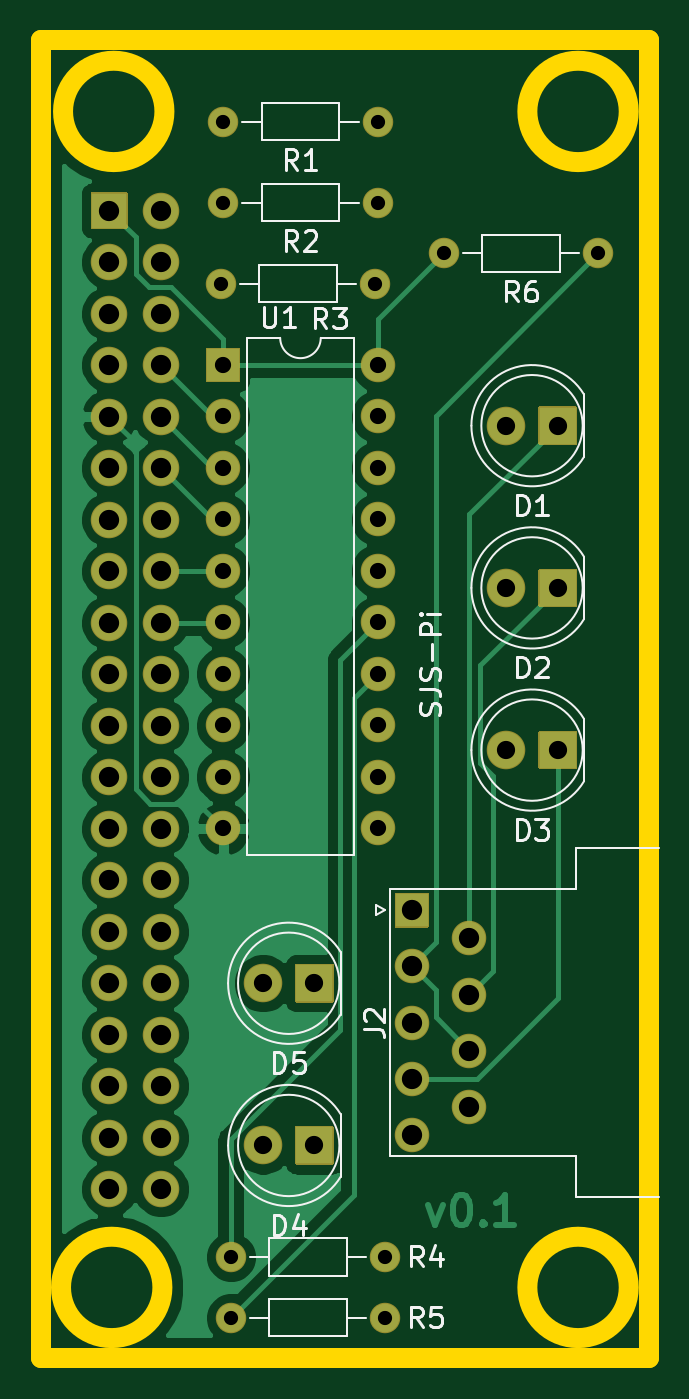
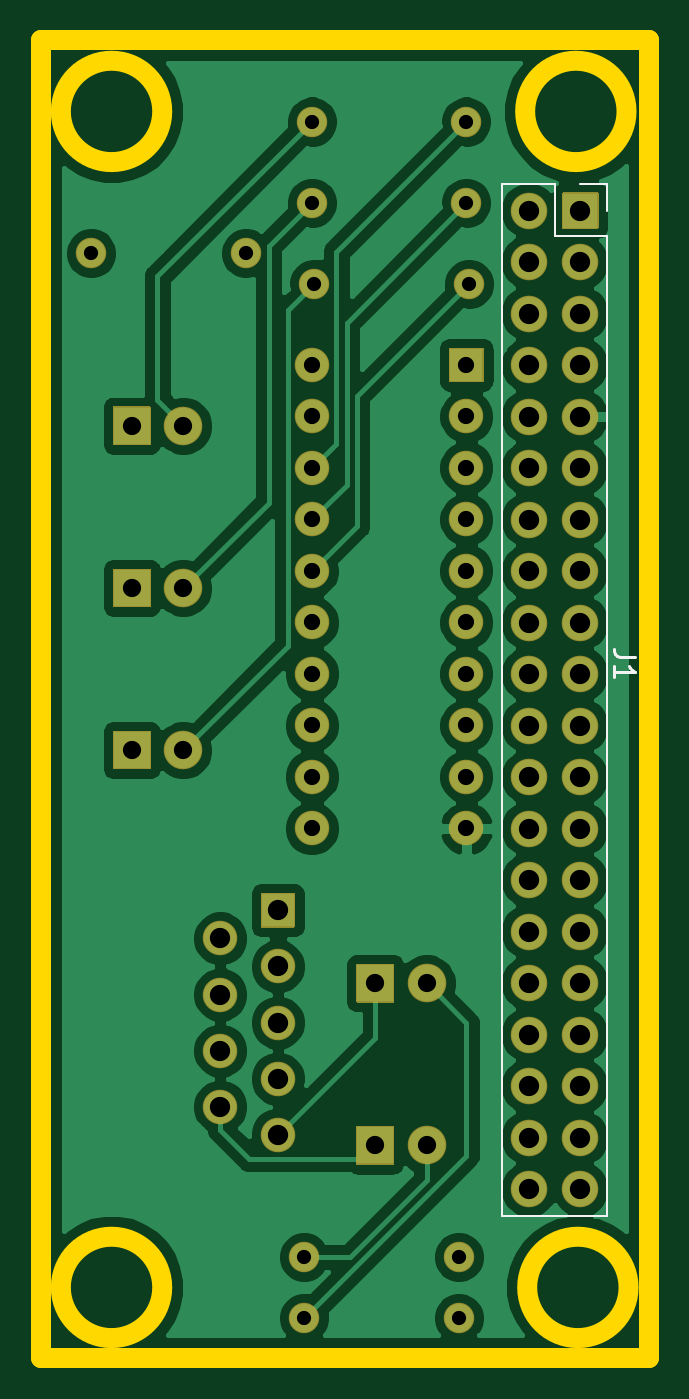
Circuit board: 9 layer files. Board 30.0 x 65.0 mm.
- bottom_copper: sjspi-B_Cu.gbl (99145 bytes)
- bottom_mask: sjspi-B_Mask.gbs (5718 bytes)
- bottom_silk: sjspi-B_SilkS.gbo (1259 bytes)
- outline: sjspi-Edge_Cuts.gm1 (1006 bytes)
- top_copper: sjspi-F_Cu.gtl (49841 bytes)
- top_mask: sjspi-F_Mask.gts (5718 bytes)
- top_silk: sjspi-F_SilkS.gto (14348 bytes)
- drill: sjspi-NPTH.drl (284 bytes)
- drill: sjspi-PTH.drl (1755 bytes)

=== bottom_copper: sjspi-B_Cu.gbl (99145 bytes, source omitted) ===
=== bottom_mask: sjspi-B_Mask.gbs ===
%TF.GenerationSoftware,KiCad,Pcbnew,5.1.9+dfsg1-1*%
%TF.CreationDate,2021-05-30T15:35:39+01:00*%
%TF.ProjectId,sjspi,736a7370-692e-46b6-9963-61645f706362,v0.1*%
%TF.SameCoordinates,Original*%
%TF.FileFunction,Soldermask,Bot*%
%TF.FilePolarity,Negative*%
%FSLAX46Y46*%
G04 Gerber Fmt 4.6, Leading zero omitted, Abs format (unit mm)*
G04 Created by KiCad (PCBNEW 5.1.9+dfsg1-1) date 2021-05-30 15:35:39*
%MOMM*%
%LPD*%
G01*
G04 APERTURE LIST*
%ADD10C,1.901600*%
%ADD11O,1.801600X1.801600*%
%ADD12C,1.701600*%
%ADD13C,1.501600*%
%ADD14O,1.501600X1.501600*%
%ADD15O,1.701600X1.701600*%
G04 APERTURE END LIST*
%TO.C,D1*%
G36*
G01*
X156450800Y-83100000D02*
X156450800Y-84900000D01*
G75*
G02*
X156400000Y-84950800I-50800J0D01*
G01*
X154600000Y-84950800D01*
G75*
G02*
X154549200Y-84900000I0J50800D01*
G01*
X154549200Y-83100000D01*
G75*
G02*
X154600000Y-83049200I50800J0D01*
G01*
X156400000Y-83049200D01*
G75*
G02*
X156450800Y-83100000I0J-50800D01*
G01*
G37*
D10*
X152960000Y-84000000D03*
%TD*%
%TO.C,D2*%
X152960000Y-92000000D03*
G36*
G01*
X156450800Y-91100000D02*
X156450800Y-92900000D01*
G75*
G02*
X156400000Y-92950800I-50800J0D01*
G01*
X154600000Y-92950800D01*
G75*
G02*
X154549200Y-92900000I0J50800D01*
G01*
X154549200Y-91100000D01*
G75*
G02*
X154600000Y-91049200I50800J0D01*
G01*
X156400000Y-91049200D01*
G75*
G02*
X156450800Y-91100000I0J-50800D01*
G01*
G37*
%TD*%
%TO.C,D3*%
G36*
G01*
X156450800Y-99100000D02*
X156450800Y-100900000D01*
G75*
G02*
X156400000Y-100950800I-50800J0D01*
G01*
X154600000Y-100950800D01*
G75*
G02*
X154549200Y-100900000I0J50800D01*
G01*
X154549200Y-99100000D01*
G75*
G02*
X154600000Y-99049200I50800J0D01*
G01*
X156400000Y-99049200D01*
G75*
G02*
X156450800Y-99100000I0J-50800D01*
G01*
G37*
X152960000Y-100000000D03*
%TD*%
%TO.C,D4*%
X140960000Y-119500000D03*
G36*
G01*
X144450800Y-118600000D02*
X144450800Y-120400000D01*
G75*
G02*
X144400000Y-120450800I-50800J0D01*
G01*
X142600000Y-120450800D01*
G75*
G02*
X142549200Y-120400000I0J50800D01*
G01*
X142549200Y-118600000D01*
G75*
G02*
X142600000Y-118549200I50800J0D01*
G01*
X144400000Y-118549200D01*
G75*
G02*
X144450800Y-118600000I0J-50800D01*
G01*
G37*
%TD*%
%TO.C,D5*%
G36*
G01*
X144450800Y-110600000D02*
X144450800Y-112400000D01*
G75*
G02*
X144400000Y-112450800I-50800J0D01*
G01*
X142600000Y-112450800D01*
G75*
G02*
X142549200Y-112400000I0J50800D01*
G01*
X142549200Y-110600000D01*
G75*
G02*
X142600000Y-110549200I50800J0D01*
G01*
X144400000Y-110549200D01*
G75*
G02*
X144450800Y-110600000I0J-50800D01*
G01*
G37*
X140960000Y-111500000D03*
%TD*%
%TO.C,J1*%
G36*
G01*
X134280800Y-72540000D02*
X134280800Y-74240000D01*
G75*
G02*
X134230000Y-74290800I-50800J0D01*
G01*
X132530000Y-74290800D01*
G75*
G02*
X132479200Y-74240000I0J50800D01*
G01*
X132479200Y-72540000D01*
G75*
G02*
X132530000Y-72489200I50800J0D01*
G01*
X134230000Y-72489200D01*
G75*
G02*
X134280800Y-72540000I0J-50800D01*
G01*
G37*
D11*
X135920000Y-73390000D03*
X133380000Y-75930000D03*
X135920000Y-75930000D03*
X133380000Y-78470000D03*
X135920000Y-78470000D03*
X133380000Y-81010000D03*
X135920000Y-81010000D03*
X133380000Y-83550000D03*
X135920000Y-83550000D03*
X133380000Y-86090000D03*
X135920000Y-86090000D03*
X133380000Y-88630000D03*
X135920000Y-88630000D03*
X133380000Y-91170000D03*
X135920000Y-91170000D03*
X133380000Y-93710000D03*
X135920000Y-93710000D03*
X133380000Y-96250000D03*
X135920000Y-96250000D03*
X133380000Y-98790000D03*
X135920000Y-98790000D03*
X133380000Y-101330000D03*
X135920000Y-101330000D03*
X133380000Y-103870000D03*
X135920000Y-103870000D03*
X133380000Y-106410000D03*
X135920000Y-106410000D03*
X133380000Y-108950000D03*
X135920000Y-108950000D03*
X133380000Y-111490000D03*
X135920000Y-111490000D03*
X133380000Y-114030000D03*
X135920000Y-114030000D03*
X133380000Y-116570000D03*
X135920000Y-116570000D03*
X133380000Y-119110000D03*
X135920000Y-119110000D03*
X133380000Y-121650000D03*
X135920000Y-121650000D03*
%TD*%
%TO.C,J2*%
G36*
G01*
X149100000Y-108750800D02*
X147500000Y-108750800D01*
G75*
G02*
X147449200Y-108700000I0J50800D01*
G01*
X147449200Y-107100000D01*
G75*
G02*
X147500000Y-107049200I50800J0D01*
G01*
X149100000Y-107049200D01*
G75*
G02*
X149150800Y-107100000I0J-50800D01*
G01*
X149150800Y-108700000D01*
G75*
G02*
X149100000Y-108750800I-50800J0D01*
G01*
G37*
D12*
X148300000Y-110670000D03*
X148300000Y-113440000D03*
X148300000Y-116210000D03*
X148300000Y-118980000D03*
X151140000Y-109285000D03*
X151140000Y-112055000D03*
X151140000Y-114825000D03*
X151140000Y-117595000D03*
%TD*%
D13*
%TO.C,R1*%
X146620000Y-69000000D03*
D14*
X139000000Y-69000000D03*
%TD*%
%TO.C,R2*%
X139000000Y-73000000D03*
D13*
X146620000Y-73000000D03*
%TD*%
%TO.C,R3*%
X146500000Y-77000000D03*
D14*
X138880000Y-77000000D03*
%TD*%
%TO.C,R4*%
X139380000Y-125000000D03*
D13*
X147000000Y-125000000D03*
%TD*%
%TO.C,R5*%
X147000000Y-128000000D03*
D14*
X139380000Y-128000000D03*
%TD*%
%TO.C,R6*%
X149880000Y-75500000D03*
D13*
X157500000Y-75500000D03*
%TD*%
%TO.C,U1*%
G36*
G01*
X138149200Y-81800000D02*
X138149200Y-80200000D01*
G75*
G02*
X138200000Y-80149200I50800J0D01*
G01*
X139800000Y-80149200D01*
G75*
G02*
X139850800Y-80200000I0J-50800D01*
G01*
X139850800Y-81800000D01*
G75*
G02*
X139800000Y-81850800I-50800J0D01*
G01*
X138200000Y-81850800D01*
G75*
G02*
X138149200Y-81800000I0J50800D01*
G01*
G37*
D15*
X146620000Y-103860000D03*
X139000000Y-83540000D03*
X146620000Y-101320000D03*
X139000000Y-86080000D03*
X146620000Y-98780000D03*
X139000000Y-88620000D03*
X146620000Y-96240000D03*
X139000000Y-91160000D03*
X146620000Y-93700000D03*
X139000000Y-93700000D03*
X146620000Y-91160000D03*
X139000000Y-96240000D03*
X146620000Y-88620000D03*
X139000000Y-98780000D03*
X146620000Y-86080000D03*
X139000000Y-101320000D03*
X146620000Y-83540000D03*
X139000000Y-103860000D03*
X146620000Y-81000000D03*
%TD*%
M02*

=== bottom_silk: sjspi-B_SilkS.gbo ===
%TF.GenerationSoftware,KiCad,Pcbnew,5.1.9+dfsg1-1*%
%TF.CreationDate,2021-05-30T15:35:39+01:00*%
%TF.ProjectId,sjspi,736a7370-692e-46b6-9963-61645f706362,v0.1*%
%TF.SameCoordinates,Original*%
%TF.FileFunction,Legend,Bot*%
%TF.FilePolarity,Positive*%
%FSLAX46Y46*%
G04 Gerber Fmt 4.6, Leading zero omitted, Abs format (unit mm)*
G04 Created by KiCad (PCBNEW 5.1.9+dfsg1-1) date 2021-05-30 15:35:39*
%MOMM*%
%LPD*%
G01*
G04 APERTURE LIST*
%ADD10C,0.120000*%
%ADD11C,0.150000*%
G04 APERTURE END LIST*
D10*
%TO.C,J1*%
X137250000Y-72060000D02*
X134650000Y-72060000D01*
X137250000Y-72060000D02*
X137250000Y-122980000D01*
X137250000Y-122980000D02*
X132050000Y-122980000D01*
X132050000Y-74660000D02*
X132050000Y-122980000D01*
X134650000Y-74660000D02*
X132050000Y-74660000D01*
X134650000Y-72060000D02*
X134650000Y-74660000D01*
X132050000Y-72060000D02*
X132050000Y-73390000D01*
X133380000Y-72060000D02*
X132050000Y-72060000D01*
D11*
X130702380Y-95416666D02*
X131416666Y-95416666D01*
X131559523Y-95369047D01*
X131654761Y-95273809D01*
X131702380Y-95130952D01*
X131702380Y-95035714D01*
X131702380Y-96416666D02*
X131702380Y-95845238D01*
X131702380Y-96130952D02*
X130702380Y-96130952D01*
X130845238Y-96035714D01*
X130940476Y-95940476D01*
X130988095Y-95845238D01*
%TD*%
M02*

=== outline: sjspi-Edge_Cuts.gm1 ===
%TF.GenerationSoftware,KiCad,Pcbnew,5.1.9+dfsg1-1*%
%TF.CreationDate,2021-05-30T15:35:39+01:00*%
%TF.ProjectId,sjspi,736a7370-692e-46b6-9963-61645f706362,v0.1*%
%TF.SameCoordinates,Original*%
%TF.FileFunction,Profile,NP*%
%FSLAX46Y46*%
G04 Gerber Fmt 4.6, Leading zero omitted, Abs format (unit mm)*
G04 Created by KiCad (PCBNEW 5.1.9+dfsg1-1) date 2021-05-30 15:35:39*
%MOMM*%
%LPD*%
G01*
G04 APERTURE LIST*
%TA.AperFunction,Profile*%
%ADD10C,1.000000*%
%TD*%
G04 APERTURE END LIST*
D10*
X136000000Y-126500000D02*
G75*
G03*
X136000000Y-126500000I-2500000J0D01*
G01*
X159000000Y-126500000D02*
G75*
G03*
X159000000Y-126500000I-2500000J0D01*
G01*
X136100000Y-68500000D02*
G75*
G03*
X136100000Y-68500000I-2500000J0D01*
G01*
X159000000Y-68500000D02*
G75*
G03*
X159000000Y-68500000I-2500000J0D01*
G01*
X160000000Y-65000000D02*
X160000000Y-130000000D01*
X130000000Y-65000000D02*
X160000000Y-65000000D01*
X130000000Y-130000000D02*
X130000000Y-65000000D01*
X160000000Y-130000000D02*
X130000000Y-130000000D01*
M02*

=== top_copper: sjspi-F_Cu.gtl (49841 bytes, source omitted) ===
=== top_mask: sjspi-F_Mask.gts ===
%TF.GenerationSoftware,KiCad,Pcbnew,5.1.9+dfsg1-1*%
%TF.CreationDate,2021-05-30T15:35:39+01:00*%
%TF.ProjectId,sjspi,736a7370-692e-46b6-9963-61645f706362,v0.1*%
%TF.SameCoordinates,Original*%
%TF.FileFunction,Soldermask,Top*%
%TF.FilePolarity,Negative*%
%FSLAX46Y46*%
G04 Gerber Fmt 4.6, Leading zero omitted, Abs format (unit mm)*
G04 Created by KiCad (PCBNEW 5.1.9+dfsg1-1) date 2021-05-30 15:35:39*
%MOMM*%
%LPD*%
G01*
G04 APERTURE LIST*
%ADD10C,1.901600*%
%ADD11O,1.801600X1.801600*%
%ADD12C,1.701600*%
%ADD13C,1.501600*%
%ADD14O,1.501600X1.501600*%
%ADD15O,1.701600X1.701600*%
G04 APERTURE END LIST*
%TO.C,D1*%
G36*
G01*
X156450800Y-83100000D02*
X156450800Y-84900000D01*
G75*
G02*
X156400000Y-84950800I-50800J0D01*
G01*
X154600000Y-84950800D01*
G75*
G02*
X154549200Y-84900000I0J50800D01*
G01*
X154549200Y-83100000D01*
G75*
G02*
X154600000Y-83049200I50800J0D01*
G01*
X156400000Y-83049200D01*
G75*
G02*
X156450800Y-83100000I0J-50800D01*
G01*
G37*
D10*
X152960000Y-84000000D03*
%TD*%
%TO.C,D2*%
X152960000Y-92000000D03*
G36*
G01*
X156450800Y-91100000D02*
X156450800Y-92900000D01*
G75*
G02*
X156400000Y-92950800I-50800J0D01*
G01*
X154600000Y-92950800D01*
G75*
G02*
X154549200Y-92900000I0J50800D01*
G01*
X154549200Y-91100000D01*
G75*
G02*
X154600000Y-91049200I50800J0D01*
G01*
X156400000Y-91049200D01*
G75*
G02*
X156450800Y-91100000I0J-50800D01*
G01*
G37*
%TD*%
%TO.C,D3*%
G36*
G01*
X156450800Y-99100000D02*
X156450800Y-100900000D01*
G75*
G02*
X156400000Y-100950800I-50800J0D01*
G01*
X154600000Y-100950800D01*
G75*
G02*
X154549200Y-100900000I0J50800D01*
G01*
X154549200Y-99100000D01*
G75*
G02*
X154600000Y-99049200I50800J0D01*
G01*
X156400000Y-99049200D01*
G75*
G02*
X156450800Y-99100000I0J-50800D01*
G01*
G37*
X152960000Y-100000000D03*
%TD*%
%TO.C,D4*%
X140960000Y-119500000D03*
G36*
G01*
X144450800Y-118600000D02*
X144450800Y-120400000D01*
G75*
G02*
X144400000Y-120450800I-50800J0D01*
G01*
X142600000Y-120450800D01*
G75*
G02*
X142549200Y-120400000I0J50800D01*
G01*
X142549200Y-118600000D01*
G75*
G02*
X142600000Y-118549200I50800J0D01*
G01*
X144400000Y-118549200D01*
G75*
G02*
X144450800Y-118600000I0J-50800D01*
G01*
G37*
%TD*%
%TO.C,D5*%
G36*
G01*
X144450800Y-110600000D02*
X144450800Y-112400000D01*
G75*
G02*
X144400000Y-112450800I-50800J0D01*
G01*
X142600000Y-112450800D01*
G75*
G02*
X142549200Y-112400000I0J50800D01*
G01*
X142549200Y-110600000D01*
G75*
G02*
X142600000Y-110549200I50800J0D01*
G01*
X144400000Y-110549200D01*
G75*
G02*
X144450800Y-110600000I0J-50800D01*
G01*
G37*
X140960000Y-111500000D03*
%TD*%
%TO.C,J1*%
G36*
G01*
X134280800Y-72540000D02*
X134280800Y-74240000D01*
G75*
G02*
X134230000Y-74290800I-50800J0D01*
G01*
X132530000Y-74290800D01*
G75*
G02*
X132479200Y-74240000I0J50800D01*
G01*
X132479200Y-72540000D01*
G75*
G02*
X132530000Y-72489200I50800J0D01*
G01*
X134230000Y-72489200D01*
G75*
G02*
X134280800Y-72540000I0J-50800D01*
G01*
G37*
D11*
X135920000Y-73390000D03*
X133380000Y-75930000D03*
X135920000Y-75930000D03*
X133380000Y-78470000D03*
X135920000Y-78470000D03*
X133380000Y-81010000D03*
X135920000Y-81010000D03*
X133380000Y-83550000D03*
X135920000Y-83550000D03*
X133380000Y-86090000D03*
X135920000Y-86090000D03*
X133380000Y-88630000D03*
X135920000Y-88630000D03*
X133380000Y-91170000D03*
X135920000Y-91170000D03*
X133380000Y-93710000D03*
X135920000Y-93710000D03*
X133380000Y-96250000D03*
X135920000Y-96250000D03*
X133380000Y-98790000D03*
X135920000Y-98790000D03*
X133380000Y-101330000D03*
X135920000Y-101330000D03*
X133380000Y-103870000D03*
X135920000Y-103870000D03*
X133380000Y-106410000D03*
X135920000Y-106410000D03*
X133380000Y-108950000D03*
X135920000Y-108950000D03*
X133380000Y-111490000D03*
X135920000Y-111490000D03*
X133380000Y-114030000D03*
X135920000Y-114030000D03*
X133380000Y-116570000D03*
X135920000Y-116570000D03*
X133380000Y-119110000D03*
X135920000Y-119110000D03*
X133380000Y-121650000D03*
X135920000Y-121650000D03*
%TD*%
%TO.C,J2*%
G36*
G01*
X149100000Y-108750800D02*
X147500000Y-108750800D01*
G75*
G02*
X147449200Y-108700000I0J50800D01*
G01*
X147449200Y-107100000D01*
G75*
G02*
X147500000Y-107049200I50800J0D01*
G01*
X149100000Y-107049200D01*
G75*
G02*
X149150800Y-107100000I0J-50800D01*
G01*
X149150800Y-108700000D01*
G75*
G02*
X149100000Y-108750800I-50800J0D01*
G01*
G37*
D12*
X148300000Y-110670000D03*
X148300000Y-113440000D03*
X148300000Y-116210000D03*
X148300000Y-118980000D03*
X151140000Y-109285000D03*
X151140000Y-112055000D03*
X151140000Y-114825000D03*
X151140000Y-117595000D03*
%TD*%
D13*
%TO.C,R1*%
X146620000Y-69000000D03*
D14*
X139000000Y-69000000D03*
%TD*%
%TO.C,R2*%
X139000000Y-73000000D03*
D13*
X146620000Y-73000000D03*
%TD*%
%TO.C,R3*%
X146500000Y-77000000D03*
D14*
X138880000Y-77000000D03*
%TD*%
%TO.C,R4*%
X139380000Y-125000000D03*
D13*
X147000000Y-125000000D03*
%TD*%
%TO.C,R5*%
X147000000Y-128000000D03*
D14*
X139380000Y-128000000D03*
%TD*%
%TO.C,R6*%
X149880000Y-75500000D03*
D13*
X157500000Y-75500000D03*
%TD*%
%TO.C,U1*%
G36*
G01*
X138149200Y-81800000D02*
X138149200Y-80200000D01*
G75*
G02*
X138200000Y-80149200I50800J0D01*
G01*
X139800000Y-80149200D01*
G75*
G02*
X139850800Y-80200000I0J-50800D01*
G01*
X139850800Y-81800000D01*
G75*
G02*
X139800000Y-81850800I-50800J0D01*
G01*
X138200000Y-81850800D01*
G75*
G02*
X138149200Y-81800000I0J50800D01*
G01*
G37*
D15*
X146620000Y-103860000D03*
X139000000Y-83540000D03*
X146620000Y-101320000D03*
X139000000Y-86080000D03*
X146620000Y-98780000D03*
X139000000Y-88620000D03*
X146620000Y-96240000D03*
X139000000Y-91160000D03*
X146620000Y-93700000D03*
X139000000Y-93700000D03*
X146620000Y-91160000D03*
X139000000Y-96240000D03*
X146620000Y-88620000D03*
X139000000Y-98780000D03*
X146620000Y-86080000D03*
X139000000Y-101320000D03*
X146620000Y-83540000D03*
X139000000Y-103860000D03*
X146620000Y-81000000D03*
%TD*%
M02*

=== top_silk: sjspi-F_SilkS.gto (14348 bytes, source omitted) ===
=== drill: sjspi-NPTH.drl ===
M48
; DRILL file {KiCad 5.1.9+dfsg1-1} date Sun May 30 15:36:23 2021
; FORMAT={-:-/ absolute / inch / decimal}
; #@! TF.CreationDate,2021-05-30T15:36:23+01:00
; #@! TF.GenerationSoftware,Kicad,Pcbnew,5.1.9+dfsg1-1
; #@! TF.FileFunction,NonPlated,1,2,NPTH
FMAT,2
INCH
%
G90
G05
T0
M30

=== drill: sjspi-PTH.drl ===
M48
; DRILL file {KiCad 5.1.9+dfsg1-1} date Sun May 30 15:36:23 2021
; FORMAT={-:-/ absolute / inch / decimal}
; #@! TF.CreationDate,2021-05-30T15:36:23+01:00
; #@! TF.GenerationSoftware,Kicad,Pcbnew,5.1.9+dfsg1-1
; #@! TF.FileFunction,Plated,1,2,PTH
FMAT,2
INCH
T1C0.0276
T2C0.0315
T3C0.0354
T4C0.0394
%
G90
G05
T1
X5.4677Y-3.0315
X5.4724Y-2.7165
X5.4724Y-2.874
X5.4874Y-4.9213
X5.4874Y-5.0394
X5.7677Y-3.0315
X5.7724Y-2.7165
X5.7724Y-2.874
X5.7874Y-4.9213
X5.7874Y-5.0394
X5.9008Y-2.9724
X6.2008Y-2.9724
T2
X5.4724Y-3.189
X5.4724Y-3.289
X5.4724Y-3.389
X5.4724Y-3.489
X5.4724Y-3.589
X5.4724Y-3.689
X5.4724Y-3.789
X5.4724Y-3.889
X5.4724Y-3.989
X5.4724Y-4.089
X5.7724Y-3.189
X5.7724Y-3.289
X5.7724Y-3.389
X5.7724Y-3.489
X5.7724Y-3.589
X5.7724Y-3.689
X5.7724Y-3.789
X5.7724Y-3.889
X5.7724Y-3.989
X5.7724Y-4.089
T3
X5.5496Y-4.3898
X5.5496Y-4.7047
X5.6496Y-4.3898
X5.6496Y-4.7047
X6.022Y-3.3071
X6.022Y-3.622
X6.022Y-3.937
X6.122Y-3.3071
X6.122Y-3.622
X6.122Y-3.937
T4
X5.2512Y-2.8894
X5.2512Y-2.9894
X5.2512Y-3.0894
X5.2512Y-3.1894
X5.2512Y-3.2894
X5.2512Y-3.3894
X5.2512Y-3.4894
X5.2512Y-3.5894
X5.2512Y-3.6894
X5.2512Y-3.7894
X5.2512Y-3.8894
X5.2512Y-3.9894
X5.2512Y-4.0894
X5.2512Y-4.1894
X5.2512Y-4.2894
X5.2512Y-4.3894
X5.2512Y-4.4894
X5.2512Y-4.5894
X5.2512Y-4.6894
X5.2512Y-4.7894
X5.3512Y-2.8894
X5.3512Y-2.9894
X5.3512Y-3.0894
X5.3512Y-3.1894
X5.3512Y-3.2894
X5.3512Y-3.3894
X5.3512Y-3.4894
X5.3512Y-3.5894
X5.3512Y-3.6894
X5.3512Y-3.7894
X5.3512Y-3.8894
X5.3512Y-3.9894
X5.3512Y-4.0894
X5.3512Y-4.1894
X5.3512Y-4.2894
X5.3512Y-4.3894
X5.3512Y-4.4894
X5.3512Y-4.5894
X5.3512Y-4.6894
X5.3512Y-4.7894
X5.8386Y-4.248
X5.8386Y-4.3571
X5.8386Y-4.4661
X5.8386Y-4.5752
X5.8386Y-4.6843
X5.9504Y-4.3026
X5.9504Y-4.4116
X5.9504Y-4.5207
X5.9504Y-4.6297
T0
M30
